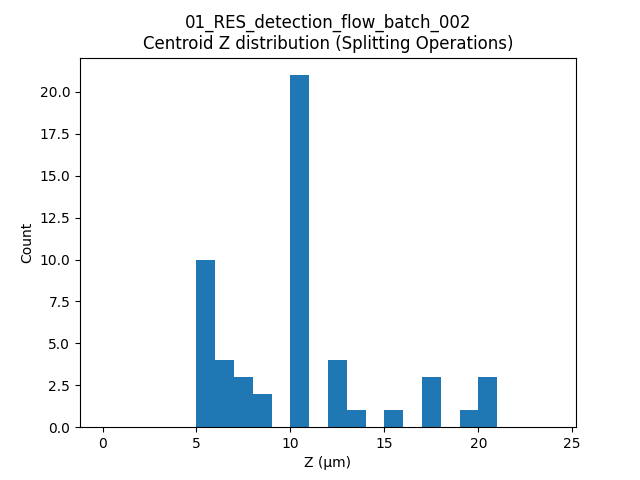

Values plotted in this chart, from the file beside it:
label, t, centroid_z
242, 9, 6.039
489, 9, 10.45
489, 10, 10.45
377, 13, 7.989
439, 13, 10.45
144, 14, 5.743
405, 14, 12.91
439, 14, 10.44
744, 14, 13.71
144, 15, 6.31
439, 15, 10.46
149, 18, 6.516
336, 19, 7.979
150, 20, 5.434
287, 20, 8.795
33, 21, 5.505
843, 21, 20.27
2, 22, 5.454
68, 23, 5.491
167, 24, 10.44
663, 25, 5.502
690, 25, 10.45
377, 26, 10.45
590, 26, 17.11
152, 27, 5.472
590, 27, 17.43
664, 27, 5.331
377, 28, 10.29
590, 28, 17.58
377, 29, 10.03
517, 29, 10.45
167, 30, 12.97
517, 30, 10.45
167, 31, 12.98
403, 31, 10.29
509, 31, 15.44
920, 31, 20.19
55, 32, 7.969
153, 32, 6.427
403, 32, 10.51
156, 33, 5.497
178, 33, 10.24
197, 33, 10.49
403, 33, 10.45
197, 34, 10.47
1572, 34, 12.5
1570, 35, 8.888
1573, 35, 10.95
178, 36, 10.41
197, 36, 10.4
620, 36, 20.16
1511, 36, 19.2
1604, 36, 5.484
